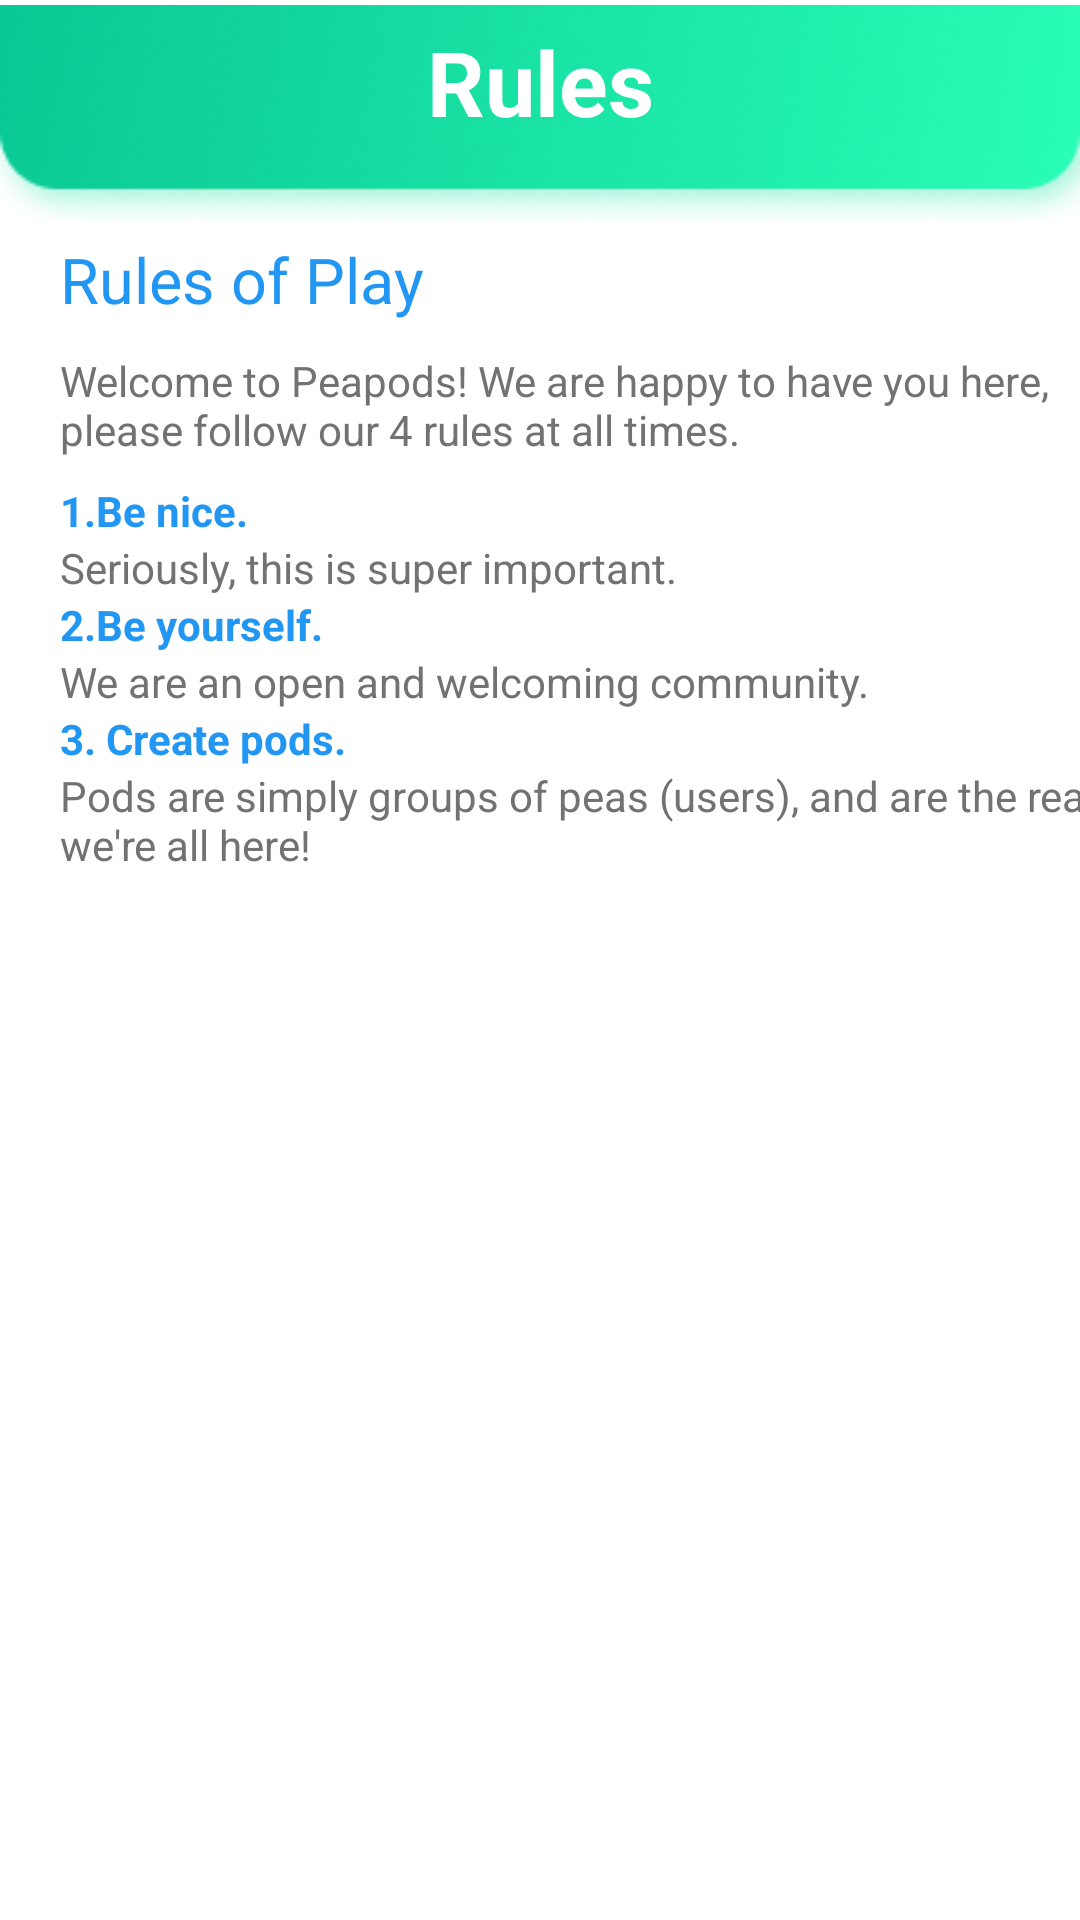

Android layout source for this screen:
<!-- AndroidManifest.xml: application theme Theme.Midterm2Sabina -->
<!-- res/layout/activity_perehod.xml -->
<?xml version="1.0" encoding="utf-8"?>
<androidx.constraintlayout.motion.widget.MotionLayout xmlns:android="http://schemas.android.com/apk/res/android"
    xmlns:app="http://schemas.android.com/apk/res-auto"
    xmlns:tools="http://schemas.android.com/tools"
    android:layout_width="match_parent"
    android:layout_height="match_parent"
    app:layoutDescription="@xml/activity_perehod_scene2"
    tools:context=".SecondActivity">

    <ImageView
        android:id="@+id/imageView"
        android:layout_width="match_parent"
        android:layout_height="wrap_content"
        android:contentDescription="@string/green_rules"
        android:src="@drawable/rectangle"
        app:layout_constraintEnd_toEndOf="parent"
        app:layout_constraintStart_toStartOf="parent"
        app:layout_constraintTop_toTopOf="parent" />

    <ImageView
        android:id="@+id/imageView2"
        android:layout_width="20dp"
        android:layout_height="20dp"
        android:layout_marginStart="30dp"
        android:layout_marginTop="20dp"
        android:contentDescription="@string/back"
        android:src="@drawable/vector"
        app:layout_constraintStart_toStartOf="parent"
        app:layout_constraintTop_toTopOf="parent" />

    <TextView
        android:id="@+id/textView12"
        android:layout_width="wrap_content"
        android:layout_height="wrap_content"
        android:layout_marginTop="7dp"
        android:text="@string/rules"
        android:textColor="@color/white"
        android:textSize="30sp"
        android:textStyle="bold"
        app:layout_constraintEnd_toEndOf="parent"
        app:layout_constraintStart_toStartOf="parent"
        app:layout_constraintTop_toTopOf="parent" />

    <TextView
        android:id="@+id/textView"
        android:layout_width="wrap_content"
        android:layout_height="wrap_content"
        android:layout_marginStart="20dp"
        android:text="@string/rules_of_play"
        android:textColor="@color/blue"
        android:textSize="@dimen/size21"
        app:layout_constraintStart_toStartOf="parent"
        app:layout_constraintTop_toBottomOf="@+id/imageView" />

    <TextView
        android:id="@+id/textView2"
        android:layout_width="wrap_content"
        android:layout_height="wrap_content"
        android:layout_marginStart="@dimen/size20"
        android:layout_marginTop="10dp"
        android:text="@string/welcome_to_peapods_we_are_happy_to_have_you_here_please_follow_our_4_rules_at_all_times"
        android:textColor="@color/grey"
        android:textSize="@dimen/size14"
        app:layout_constraintStart_toStartOf="parent"
        app:layout_constraintTop_toBottomOf="@+id/textView" />

    <TextView
        android:id="@+id/textView3"
        style="@style/aaa"
        android:layout_width="wrap_content"
        android:layout_height="wrap_content"
        android:layout_marginStart="20dp"
        android:layout_marginTop="8dp"
        android:text="@string/_1_be_nice"
        android:textStyle="bold"
        app:layout_constraintStart_toStartOf="parent"
        app:layout_constraintTop_toBottomOf="@+id/textView2" />

    <TextView
        android:id="@+id/textView4"
        style="@style/bbb"
        android:layout_width="wrap_content"
        android:layout_height="wrap_content"
        android:layout_marginStart="@dimen/size20"
        android:text="@string/seriously_this_is_super_important"
        app:layout_constraintStart_toStartOf="parent"
        app:layout_constraintTop_toBottomOf="@+id/textView3" />

    <TextView
        android:id="@+id/textView5"
        style="@style/aaa"
        android:layout_width="wrap_content"
        android:layout_height="wrap_content"
        android:layout_marginStart="20dp"
        android:text="@string/_2_be_yourself"
        android:textStyle="bold"
        app:layout_constraintStart_toStartOf="parent"
        app:layout_constraintTop_toBottomOf="@+id/textView4" />

    <TextView
        android:id="@+id/textView6"
        style="@style/bbb"
        android:layout_width="wrap_content"
        android:layout_height="wrap_content"
        android:layout_marginStart="@dimen/size20"
        android:text="@string/we_are"
        app:layout_constraintStart_toStartOf="parent"
        app:layout_constraintTop_toBottomOf="@+id/textView5" />

    <TextView
        android:id="@+id/textView7"
        style="@style/aaa"
        android:layout_width="wrap_content"
        android:layout_height="wrap_content"
        android:layout_marginStart="20dp"
        android:text="@string/_3_create_pods"
        android:textStyle="bold"
        app:layout_constraintStart_toStartOf="parent"
        app:layout_constraintTop_toBottomOf="@+id/textView6" />

    <TextView
        android:id="@+id/textView8"
        style="@style/bbb"
        android:layout_width="400dp"
        android:layout_height="wrap_content"
        android:layout_marginStart="@dimen/size20"
        android:text="@string/pods_are_simply_groups"
        app:layout_constraintStart_toStartOf="parent"
        app:layout_constraintTop_toBottomOf="@+id/textView7" />


</androidx.constraintlayout.motion.widget.MotionLayout>
<!-- resources referenced by this layout -->
<resources>
  <color name="blue">#2196F3</color>
  <color name="grey">#727272</color>
  <color name="white">#FFFFFFFF</color>
  <dimen name="size14">14sp</dimen>
  <dimen name="size20">20sp</dimen>
  <dimen name="size21">21sp</dimen>
  <!-- drawable rectangle: png bitmap (drawable, 27638 bytes) -->
  <string name="_1_be_nice">1.Be nice.</string>
  <string name="_2_be_yourself">2.Be yourself.</string>
  <string name="_3_create_pods">3. Create pods.</string>
  <string name="back">back</string>
  <string name="green_rules">green_rules</string>
  <string name="pods_are_simply_groups">Pods are simply groups of peas (users), and are the reason we\'re all here!</string>
  <string name="rules">Rules</string>
  <string name="rules_of_play">Rules of Play</string>
  <string name="seriously_this_is_super_important">Seriously, this is super important.</string>
  <string name="we_are">We are an open and welcoming community.</string>
  <string name="welcome_to_peapods_we_are_happy_to_have_you_here_please_follow_our_4_rules_at_all_times">Welcome to Peapods! We are happy to have you here, please follow our 4 rules at all times.</string>
  <style name="aaa">
          <item name="android:textColor">@color/blue</item>
          <item name="android:textSize">@dimen/size14</item>
      </style>
  <style name="bbb">
          <item name="android:textSize">@dimen/size14</item>
          <item name="android:textColor">@color/grey</item>
      </style>
  <style name="Theme.Midterm2Sabina" parent="Theme.MaterialComponents.DayNight.DarkActionBar">
          
          <item name="colorPrimary">@color/purple_500</item>
          <item name="colorPrimaryVariant">@color/purple_700</item>
          <item name="colorOnPrimary">@color/white</item>
          
          <item name="colorSecondary">@color/teal_200</item>
          <item name="colorSecondaryVariant">@color/teal_700</item>
          <item name="colorOnSecondary">@color/black</item>
          
          <item name="android:statusBarColor" tools:targetApi="l">?attr/colorPrimaryVariant</item>
          
      </style>
  <color name="purple_500">#FF6200EE</color>
  <color name="purple_700">#FF3700B3</color>
  <color name="teal_200">#FF03DAC5</color>
  <color name="teal_700">#FF018786</color>
  <color name="black">#FF000000</color>
</resources>
